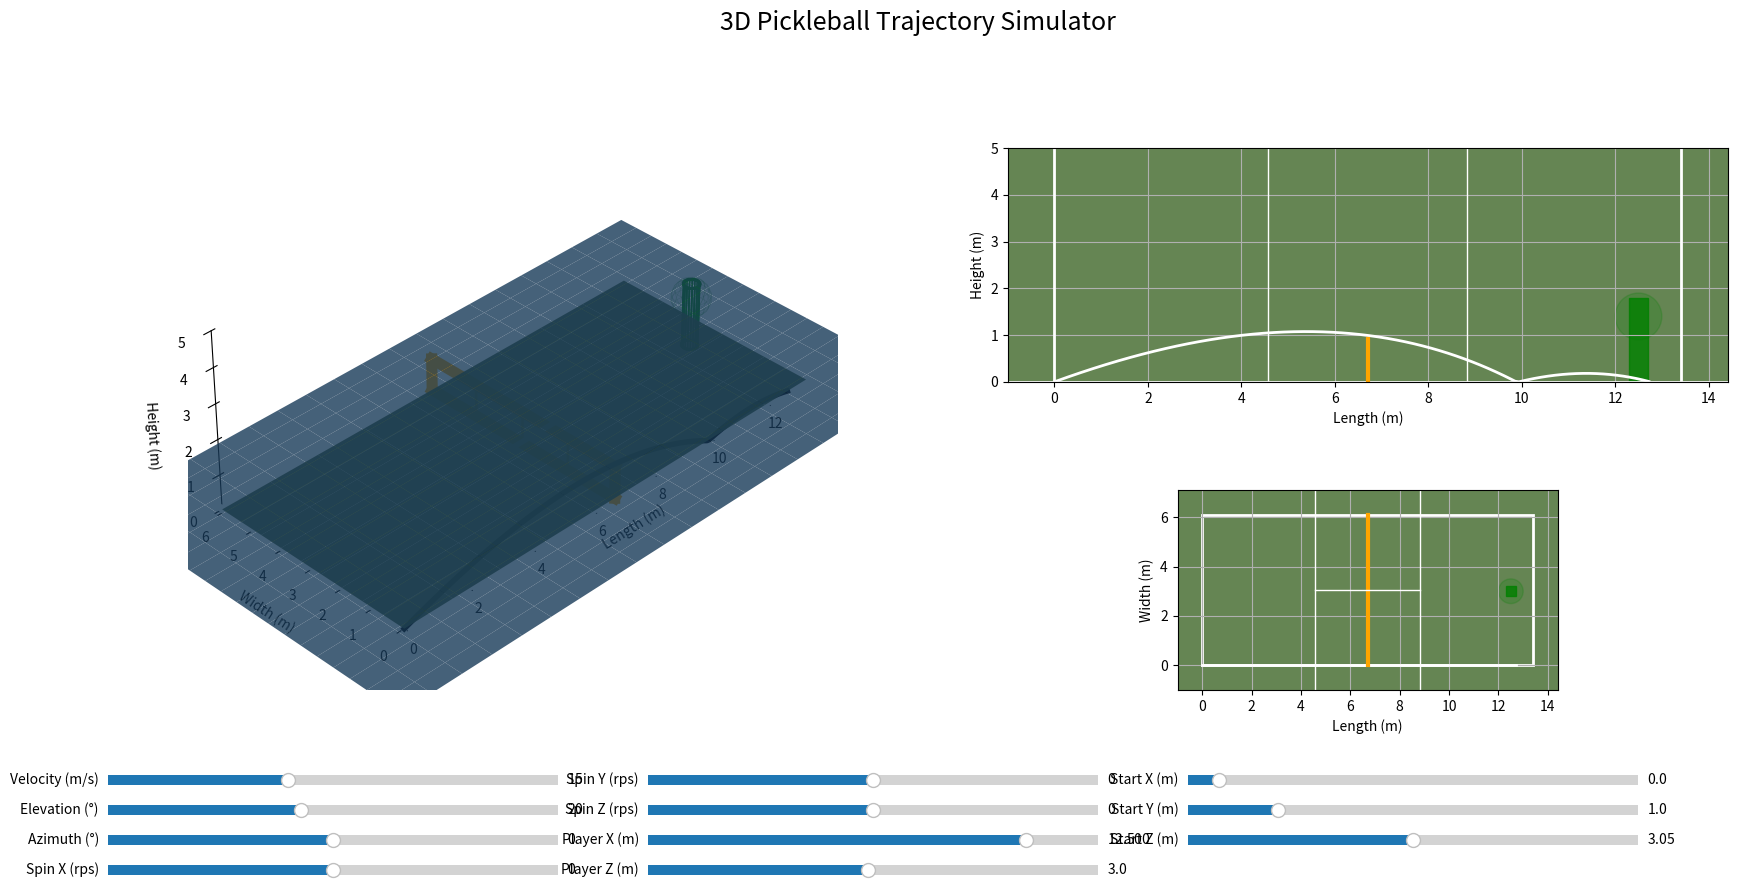

Python code for this plot:
import numpy as np
import matplotlib.pyplot as plt
from matplotlib.widgets import Slider
from matplotlib.patches import Rectangle, Ellipse, Polygon
from mpl_toolkits.mplot3d import Axes3D

# --- Physical constants ---
rho = 1.225
mass = 0.022
diameter = 0.074
R = diameter / 2
area = np.pi * R ** 2
g = 9.81
ball_type = 'indoor'

# --- Court dimensions ---
court_length = 13.41
court_width = 6.10
net_position = court_length / 2
net_height = 0.91
net_x = net_position

# Bounce params
restitution = 0.45
friction_factor = 0.25

# Receiver dimensions
body_width = 0.4
body_height = 1.8
arm_length = 0.5
reach_radius_x = arm_length
reach_radius_y = arm_length
reach_radius_z = arm_length
shoulder_height = 1.4


# --- Aerodynamics functions ---
def getCdCl(speed, spin_total):
    omega = 2 * np.pi * spin_total
    r = diameter / 2
    S = omega * r / max(speed, 0.01)
    Cd0 = 0.45 if ball_type == 'indoor' else 0.33
    Cd = Cd0 + 0.02 * S * np.sign(spin_total)
    Cl0 = -0.05
    if spin_total > 0:
        Cl = Cl0 - 0.3 * S
    else:
        Cl = Cl0 + 0.05 * abs(S)
    return Cd, Cl


def dragAccel(vx, vy, vz, cd):
    k = 0.5 * rho * cd * area / mass
    speed = max(1e-9, np.sqrt(vx ** 2 + vy ** 2 + vz ** 2))
    ax = -k * speed * vx
    ay = -k * speed * vy
    az = -k * speed * vz
    return ax, ay, az


def magnusAccel(vx, vy, vz, spin_x, spin_y, spin_z):
    # Magnus force: F = (1/2) * rho * v^2 * A * Cl * (spin x v) / |spin x v|
    # For simplicity, we'll treat each spin component separately
    speed = max(1e-9, np.sqrt(vx ** 2 + vy ** 2 + vz ** 2))

    # Total spin magnitude for Cl calculation
    spin_total = np.sqrt(spin_x ** 2 + spin_y ** 2 + spin_z ** 2)
    _, cl = getCdCl(speed, spin_total)

    # Magnus acceleration components
    omega = 2 * np.pi
    ax_mag = omega * (spin_y * vz - spin_z * vy) * cl * 0.5 * rho * area * speed / mass
    ay_mag = omega * (spin_z * vx - spin_x * vz) * cl * 0.5 * rho * area * speed / mass
    az_mag = omega * (spin_x * vy - spin_y * vx) * cl * 0.5 * rho * area * speed / mass

    return ax_mag, ay_mag, az_mag


def derivatives(state, spin_x, spin_y, spin_z):
    x, y, z, vx, vy, vz = state
    speed = np.sqrt(vx ** 2 + vy ** 2 + vz ** 2)
    spin_total = np.sqrt(spin_x ** 2 + spin_y ** 2 + spin_z ** 2)
    cd, _ = getCdCl(speed, spin_total)

    axD, ayD, azD = dragAccel(vx, vy, vz, cd)
    axM, ayM, azM = magnusAccel(vx, vy, vz, spin_x, spin_y, spin_z)

    ax = axD + axM
    ay = ayD - g + ayM
    az = azD + azM

    return np.array([vx, vy, vz, ax, ay, az])


def rk4_step(state, dt, spin_x, spin_y, spin_z):
    k1 = derivatives(state, spin_x, spin_y, spin_z)
    k2 = derivatives(state + 0.5 * dt * k1, spin_x, spin_y, spin_z)
    k3 = derivatives(state + 0.5 * dt * k2, spin_x, spin_y, spin_z)
    k4 = derivatives(state + dt * k3, spin_x, spin_y, spin_z)
    return state + (dt / 6.0) * (k1 + 2 * k2 + 2 * k3 + k4)


# --- 3D Trajectory simulation ---
def simulateTrajectory3D(v0, angle_elevation, angle_azimuth, spin_x, spin_y, spin_z, player_x, player_z, start_x=0,
                         start_y=0, start_z=0):
    # Starting position (adjustable)
    x, y, z = start_x, start_y, start_z

    # Initial velocity components
    vx = v0 * np.cos(np.radians(angle_elevation)) * np.cos(np.radians(angle_azimuth))
    vy = v0 * np.sin(np.radians(angle_elevation))
    vz = v0 * np.cos(np.radians(angle_elevation)) * np.sin(np.radians(angle_azimuth))

    state = np.array([x, y, z, vx, vy, vz])
    sim_traj = [(x, y, z)]
    bounce_count = 0
    hit_status = "valid"
    dt = 0.01

    while bounce_count < 2 and len(sim_traj) < 5000:  # Safety limit
        prev_state = state.copy()
        state = rk4_step(state, dt, spin_x, spin_y, spin_z)
        x, y, z, vx, vy, vz = state

        # --- Net check ---
        x_prev, y_prev = prev_state[0], prev_state[1]
        if (x_prev < net_x <= x) or (x_prev > net_x >= x):
            y_net = y_prev + (y - y_prev) * (net_x - x_prev) / (x - x_prev)
            if y_net <= net_height:
                z_net = prev_state[2] + (z - prev_state[2]) * (net_x - x_prev) / (x - x_prev)
                sim_traj.append((net_x, y_net, z_net))
                return np.array(sim_traj), "net"

        # --- Bounce check ---
        if y < 0:
            bounce_count += 1
            if bounce_count == 1:
                # Check if bounce in bounds
                if not (0 <= x <= court_length and 0 <= z <= court_width):
                    return np.array(sim_traj), "out"

                # Apply bounce physics (simplified for 3D)
                vy = -vy * restitution
                vx *= (1 - friction_factor * 0.1)  # Simplified friction
                vz *= (1 - friction_factor * 0.1)
                y = 0
                state = np.array([x, y, z, vx, vy, vz])
            else:
                break

        # --- Receiver check ---
        if (player_x - body_width / 2 <= x <= player_x + body_width / 2 and
                player_z - body_width / 2 <= z <= player_z + body_width / 2 and
                0 <= y <= body_height):
            return np.array(sim_traj), "body"

        # Check if within reach
        dx = (x - player_x) / reach_radius_x
        dy = (y - shoulder_height) / reach_radius_y
        dz = (z - player_z) / reach_radius_z
        if dx ** 2 + dy ** 2 + dz ** 2 <= 1:
            return np.array(sim_traj), "reach"

        sim_traj.append((x, y, z))

    return np.array(sim_traj), hit_status


# --- Court drawing functions ---
def draw_court_lines_3d(ax):
    # Turn off grid
    ax.grid(False)

    # Buffer zone dimensions
    buffer_size = 2.0

    # Blue buffer zone around court
    buffer_x_min, buffer_x_max = -buffer_size, court_length + buffer_size
    buffer_y_min, buffer_y_max = -buffer_size, court_width + buffer_size

    # Create buffer surface
    xx_buffer, yy_buffer = np.meshgrid(
        np.linspace(buffer_x_min, buffer_x_max, 20),
        np.linspace(buffer_y_min, buffer_y_max, 20)
    )
    zz_buffer = np.zeros_like(xx_buffer)
    ax.plot_surface(xx_buffer, yy_buffer, zz_buffer, alpha=0.8, color='#1e4a72', shade=True, linewidth=0)

    # Green court surface on top of buffer
    xx, yy = np.meshgrid(np.linspace(0, court_length, 10), np.linspace(0, court_width, 10))
    zz = np.full_like(xx, 0.001)  # Slightly raised above buffer
    ax.plot_surface(xx, yy, zz, alpha=0.9, color='#4a6e3a', shade=True, linewidth=0)

    # Court boundary lines - raised above surface
    z_line = 0.02  # Raise lines more above surface

    # Court perimeter
    ax.plot([0, court_length], [0, 0], [z_line, z_line], 'white', lw=5)  # Bottom line
    ax.plot([0, court_length], [court_width, court_width], [z_line, z_line], 'white', lw=5)  # Top line
    ax.plot([0, 0], [0, court_width], [z_line, z_line], 'white', lw=5)  # Left line
    ax.plot([court_length, court_length], [0, court_width], [z_line, z_line], 'white', lw=5)  # Right line

    # Net - make it very visible
    net_z_vals = np.linspace(0, net_height, 10)
    net_y_vals = np.linspace(0, court_width, 10)

    # Vertical net posts
    ax.plot([net_x, net_x], [0, 0], [0, net_height], 'orange', lw=8)
    ax.plot([net_x, net_x], [court_width, court_width], [0, net_height], 'orange', lw=8)

    # Horizontal net lines
    ax.plot([net_x, net_x], [0, court_width], [0, 0], 'orange', lw=8)
    ax.plot([net_x, net_x], [0, court_width], [net_height, net_height], 'orange', lw=8)

    # Net mesh (optional - makes it more visible)
    for y in np.linspace(0, court_width, 5):
        ax.plot([net_x, net_x], [y, y], [0, net_height], 'orange', lw=2, alpha=0.7)

    # Kitchen lines - raised above surface
    kitchen_length = 2.1336
    kitchen_start = net_x - kitchen_length
    kitchen_end = net_x + kitchen_length

    ax.plot([kitchen_start, kitchen_start], [0, court_width], [z_line, z_line], 'white', lw=4)
    ax.plot([kitchen_end, kitchen_end], [0, court_width], [z_line, z_line], 'white', lw=4)

    # Center line in kitchen - raised above surface
    ax.plot([kitchen_start, kitchen_end], [court_width / 2, court_width / 2], [z_line, z_line], 'white', lw=4)

    # Service boxes (optional additional lines)
    ax.plot([0, kitchen_start], [court_width / 2, court_width / 2], [z_line, z_line], 'white', lw=3)
    ax.plot([kitchen_end, court_length], [court_width / 2, court_width / 2], [z_line, z_line], 'white', lw=3)


def draw_court_lines_side(ax):
    # Court ground
    ax.axhline(0, color='white', lw=2)
    ax.axvline(0, color='white', lw=2)
    ax.axvline(court_length, color='white', lw=2)

    # Net
    ax.plot([net_x, net_x], [0, net_height], 'orange', lw=3)

    # Kitchen lines
    kitchen_length = 2.1336
    kitchen_start = net_x - kitchen_length
    kitchen_end = net_x + kitchen_length
    ax.axvline(kitchen_start, color='white', lw=1)
    ax.axvline(kitchen_end, color='white', lw=1)


def draw_court_lines_top(ax):
    # Court boundary
    court_rect = Rectangle((0, 0), court_length, court_width,
                           linewidth=2, edgecolor='white', facecolor='none')
    ax.add_patch(court_rect)

    # Net line
    ax.plot([net_x, net_x], [0, court_width], 'orange', lw=3)

    # Kitchen lines
    kitchen_length = 2.1336
    kitchen_start = net_x - kitchen_length
    kitchen_end = net_x + kitchen_length
    ax.axvline(kitchen_start, color='white', lw=1)
    ax.axvline(kitchen_end, color='white', lw=1)

    # Center line in kitchen
    ax.plot([kitchen_start, kitchen_end], [court_width / 2, court_width / 2], 'white', lw=1)


# --- Plot setup ---
fig = plt.figure(figsize=(18, 10))
plt.subplots_adjust(bottom=0.25, hspace=0.3, wspace=0.3)

# Create subplots - 3D on left, 2D plots stacked on right
ax3d = fig.add_subplot(1, 2, 1, projection='3d')
ax_side = fig.add_subplot(2, 2, 2)
ax_top = fig.add_subplot(2, 2, 4)

# Position plots manually for better layout
ax3d.set_position([0.05, 0.3, 0.45, 0.65])  # [left, bottom, width, height]
ax_side.set_position([0.55, 0.55, 0.4, 0.35])
ax_top.set_position([0.55, 0.3, 0.4, 0.2])

# Set backgrounds
ax3d.xaxis.pane.fill = False
ax3d.yaxis.pane.fill = False
ax3d.zaxis.pane.fill = False
ax3d.xaxis.pane.set_edgecolor('white')
ax3d.yaxis.pane.set_edgecolor('white')
ax3d.zaxis.pane.set_edgecolor('white')
ax3d.xaxis.pane.set_alpha(0.1)
ax3d.yaxis.pane.set_alpha(0.1)
ax3d.zaxis.pane.set_alpha(0.1)
ax_side.set_facecolor('#658553')
ax_top.set_facecolor('#658553')

# Initial parameters
init_v0 = 15
init_elevation = 20
init_azimuth = 0
init_spin_x = 0
init_spin_y = 0
init_spin_z = 0
init_player_x = 12.5
init_player_z = 3.0
init_start_x = 0
init_start_y = 1
init_start_z = court_width / 2

# Initial trajectory
init_traj, init_hit = simulateTrajectory3D(init_v0, init_elevation, init_azimuth,
                                           init_spin_x, init_spin_y, init_spin_z,
                                           init_player_x, init_player_z,
                                           init_start_x, init_start_y, init_start_z)

# Plot initial trajectory
line3d, = ax3d.plot(init_traj[:, 0], init_traj[:, 2], init_traj[:, 1], 'w-', lw=3)
line_side, = ax_side.plot(init_traj[:, 0], init_traj[:, 1], 'w-', lw=2)
line_top, = ax_top.plot(init_traj[:, 0], init_traj[:, 2], 'w-', lw=2)

# Draw courts
draw_court_lines_3d(ax3d)
draw_court_lines_side(ax_side)
draw_court_lines_top(ax_top)


# Add 3D player representation
def draw_player_3d(ax, x, z, color="green", alpha=0.8):
    # Player body as a vertical cylinder
    theta = np.linspace(0, 2 * np.pi, 20)
    body_radius = body_width / 2

    # Body cylinder
    x_body = x + body_radius * np.cos(theta)
    z_body = z + body_radius * np.sin(theta)
    y_bottom = np.zeros_like(x_body)
    y_top = np.full_like(x_body, body_height)

    # Draw body cylinder walls
    for i in range(len(theta) - 1):
        ax.plot([x_body[i], x_body[i + 1]], [z_body[i], z_body[i + 1]], [0, 0], color=color, alpha=alpha, lw=2)
        ax.plot([x_body[i], x_body[i + 1]], [z_body[i], z_body[i + 1]], [body_height, body_height], color=color,
                alpha=alpha, lw=2)
        ax.plot([x_body[i], x_body[i]], [z_body[i], z_body[i]], [0, body_height], color=color, alpha=alpha, lw=1)

    # Reach sphere (wireframe)
    u = np.linspace(0, np.pi, 10)
    v = np.linspace(0, 2 * np.pi, 20)
    x_sphere = x + reach_radius_x * np.outer(np.sin(u), np.cos(v))
    y_sphere = shoulder_height + reach_radius_y * np.outer(np.cos(u), np.ones(np.size(v)))
    z_sphere = z + reach_radius_z * np.outer(np.sin(u), np.sin(v))

    # Draw wireframe sphere for reach
    ax.plot_wireframe(x_sphere, z_sphere, y_sphere, alpha=0.1, color=color, linewidth=0.5)


# Draw initial player
player_3d_elements = []

# Add receiver representations for 2D views
body_patch_top = Rectangle((init_player_x - body_width / 2, init_player_z - body_width / 2),
                           body_width, body_width, color="green", alpha=0.8)
reach_patch_top = Ellipse((init_player_x, init_player_z), 2 * reach_radius_x, 2 * reach_radius_z,
                          color="green", alpha=0.2)
ax_top.add_patch(body_patch_top)
ax_top.add_patch(reach_patch_top)

body_patch_side = Rectangle((init_player_x - body_width / 2, 0), body_width, body_height,
                            color="green", alpha=0.8)
reach_patch_side = Ellipse((init_player_x, shoulder_height), 2 * reach_radius_x, 2 * reach_radius_y,
                           color="green", alpha=0.2)
ax_side.add_patch(body_patch_side)
ax_side.add_patch(reach_patch_side)

# Set axis properties
ax3d.set_xlabel('Length (m)')
ax3d.set_ylabel('Width (m)')
ax3d.set_zlabel('Height (m)')
buffer_size = 2.0
ax3d.set_xlim(-buffer_size, court_length + buffer_size)
ax3d.set_ylim(-buffer_size, court_width + buffer_size)
ax3d.set_zlim(0, 5)
ax3d.set_box_aspect([court_length + 2 * buffer_size, court_width + 2 * buffer_size, 5])  # Set equal aspect ratio

# Set initial view angle and restrict elevation
ax3d.view_init(elev=35, azim=-135)


# Restrict the elevation angle to prevent going below ground
def on_move(event):
    if event.inaxes == ax3d:
        elev, azim = ax3d.elev, ax3d.azim
        if elev < 0:
            ax3d.view_init(elev=0, azim=azim)
            plt.draw()


fig.canvas.mpl_connect('motion_notify_event', on_move)

ax_side.set_xlabel('Length (m)')
ax_side.set_ylabel('Height (m)')
ax_side.set_xlim(-1, court_length + 1)
ax_side.set_ylim(0, 5)
ax_side.set_aspect('equal', adjustable='box')
ax_side.grid(True)

ax_top.set_xlabel('Length (m)')
ax_top.set_ylabel('Width (m)')
ax_top.set_xlim(-1, court_length + 1)
ax_top.set_ylim(-1, court_width + 1)
ax_top.set_aspect('equal', adjustable='box')
ax_top.grid(True)

# --- Sliders ---
slider_height = 0.02
slider_width = 0.25
slider_spacing = 0.03
start_y = 0.2

# Left column sliders - adjusted positioning to fit labels
ax_v0 = plt.axes([0.05, start_y, slider_width, slider_height])
ax_elev = plt.axes([0.05, start_y - slider_spacing, slider_width, slider_height])
ax_azim = plt.axes([0.05, start_y - 2 * slider_spacing, slider_width, slider_height])
ax_spin_x = plt.axes([0.05, start_y - 3 * slider_spacing, slider_width, slider_height])

# Middle column sliders
ax_spin_y = plt.axes([0.35, start_y, slider_width, slider_height])
ax_spin_z = plt.axes([0.35, start_y - slider_spacing, slider_width, slider_height])
ax_player_x = plt.axes([0.35, start_y - 2 * slider_spacing, slider_width, slider_height])
ax_player_z = plt.axes([0.35, start_y - 3 * slider_spacing, slider_width, slider_height])

# Right column sliders - starting position
ax_start_x = plt.axes([0.65, start_y, slider_width, slider_height])
ax_start_y = plt.axes([0.65, start_y - slider_spacing, slider_width, slider_height])
ax_start_z = plt.axes([0.65, start_y - 2 * slider_spacing, slider_width, slider_height])

s_v0 = Slider(ax_v0, "Velocity (m/s)", 5, 30, valinit=init_v0)
s_elev = Slider(ax_elev, "Elevation (°)", -10, 60, valinit=init_elevation)
s_azim = Slider(ax_azim, "Azimuth (°)", -45, 45, valinit=init_azimuth)
s_spin_x = Slider(ax_spin_x, "Spin X (rps)", -50, 50, valinit=init_spin_x)
s_spin_y = Slider(ax_spin_y, "Spin Y (rps)", -50, 50, valinit=init_spin_y)
s_spin_z = Slider(ax_spin_z, "Spin Z (rps)", -50, 50, valinit=init_spin_z)
s_player_x = Slider(ax_player_x, "Player X (m)", net_x + 1, court_length, valinit=init_player_x)
s_player_z = Slider(ax_player_z, "Player Z (m)", 0.5, court_width - 0.5, valinit=init_player_z)
s_start_x = Slider(ax_start_x, "Start X (m)", -1, court_length, valinit=init_start_x)
s_start_y = Slider(ax_start_y, "Start Y (m)", 0.5, 3, valinit=init_start_y)
s_start_z = Slider(ax_start_z, "Start Z (m)", -1, court_width + 1, valinit=init_start_z)


def update(val):
    v0 = s_v0.val
    elevation = s_elev.val
    azimuth = s_azim.val
    spin_x = s_spin_x.val
    spin_y = s_spin_y.val
    spin_z = s_spin_z.val
    player_x = s_player_x.val
    player_z = s_player_z.val

    traj, hit_status = simulateTrajectory3D(v0, elevation, azimuth, spin_x, spin_y, spin_z,
                                            player_x, player_z)

    # Clear 3D plot and redraw everything
    ax3d.clear()

    # Redraw court
    draw_court_lines_3d(ax3d)

    # Redraw trajectory
    ax3d.plot(traj[:, 0], traj[:, 2], traj[:, 1], lw=4,
              color="black")  # Always black trajectory line

    # Redraw player in 3D
    player_color = "red" if hit_status in ["body", "reach"] else "green"
    draw_player_3d(ax3d, player_x, player_z, color=player_color)

    # Reset 3D axis properties
    ax3d.set_xlabel('Length (m)')
    ax3d.set_ylabel('Width (m)')
    ax3d.set_zlabel('Height (m)')
    ax3d.set_xlim(0, court_length)
    ax3d.set_ylim(0, court_width)
    ax3d.set_zlim(0, 5)
    ax3d.set_box_aspect([court_length, court_width, 5])  # Equal aspect ratio
    ax3d.grid(False)  # Turn off grid
    ax3d.xaxis.pane.fill = False
    ax3d.yaxis.pane.fill = False
    ax3d.zaxis.pane.fill = False
    ax3d.xaxis.pane.set_edgecolor('white')
    ax3d.yaxis.pane.set_edgecolor('white')
    ax3d.zaxis.pane.set_edgecolor('white')
    ax3d.xaxis.pane.set_alpha(0.1)
    ax3d.yaxis.pane.set_alpha(0.1)
    ax3d.zaxis.pane.set_alpha(0.1)

    # Update 2D trajectory lines
    line_side.set_xdata(traj[:, 0])
    line_side.set_ydata(traj[:, 1])
    line_top.set_xdata(traj[:, 0])
    line_top.set_ydata(traj[:, 2])

    # Update receiver positions in 2D views
    body_patch_top.set_xy((player_x - body_width / 2, player_z - body_width / 2))
    reach_patch_top.center = (player_x, player_z)
    body_patch_side.set_xy((player_x - body_width / 2, 0))
    reach_patch_side.center = (player_x, shoulder_height)

    # Set colors for 2D views
    color = "red" if hit_status in ["net", "out", "body", "reach"] else "white"
    body_color = "red" if hit_status in ["body", "reach"] else "green"
    reach_color = "red" if hit_status == "reach" else "green"

    line_side.set_color(color)
    line_top.set_color(color)

    body_patch_top.set_color(body_color)
    body_patch_top.set_alpha(0.8)
    reach_patch_top.set_color(reach_color)
    reach_patch_top.set_alpha(0.2)
    body_patch_side.set_color(body_color)
    body_patch_side.set_alpha(0.8)
    reach_patch_side.set_color(reach_color)
    reach_patch_side.set_alpha(0.2)

    fig.canvas.draw_idle()


# Connect sliders
s_v0.on_changed(update)
s_elev.on_changed(update)
s_azim.on_changed(update)
s_spin_x.on_changed(update)
s_spin_y.on_changed(update)
s_spin_z.on_changed(update)
s_player_x.on_changed(update)
s_player_z.on_changed(update)

# Initial update
update(0)
draw_player_3d(ax3d, init_player_x, init_player_z)

plt.suptitle('3D Pickleball Trajectory Simulator', fontsize=18, y=0.98)

plt.show()